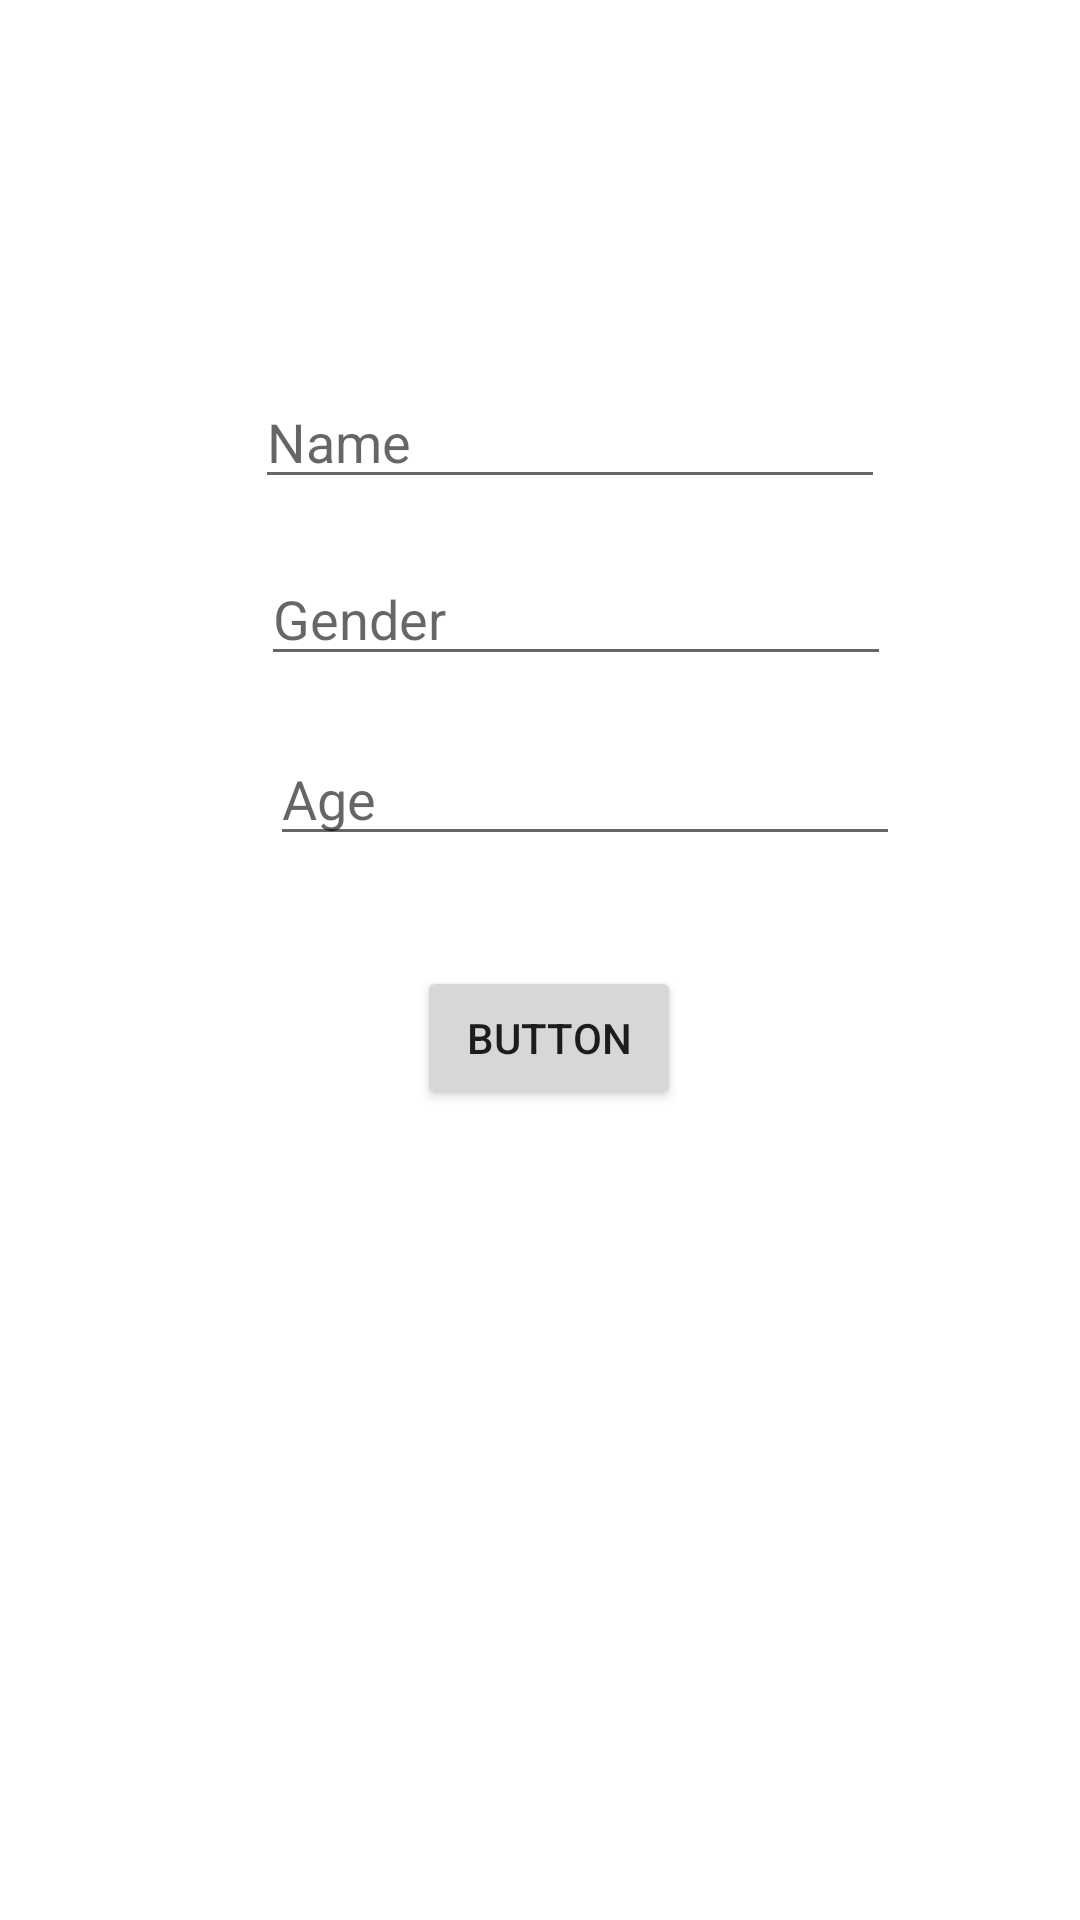

Reconstruct the res/layout file that produces this screen, plus the resources it refers to.
<!-- AndroidManifest.xml: application theme Theme.TestDemo -->
<!-- res/layout/activity_main6.xml -->
<?xml version="1.0" encoding="utf-8"?>
<androidx.constraintlayout.widget.ConstraintLayout xmlns:android="http://schemas.android.com/apk/res/android"
    xmlns:app="http://schemas.android.com/apk/res-auto"
    xmlns:tools="http://schemas.android.com/tools"
    android:layout_width="match_parent"
    android:layout_height="match_parent"
    tools:context=".MainActivity6">

    <EditText
        android:id="@+id/et_6_1"
        android:layout_width="wrap_content"
        android:layout_height="wrap_content"
        android:layout_marginStart="85dp"
        android:layout_marginTop="125dp"
        android:ems="10"
        android:hint="Name"
        android:inputType="textPersonName"
        app:layout_constraintStart_toStartOf="parent"
        app:layout_constraintTop_toTopOf="parent" />

    <EditText
        android:id="@+id/et_6_2"
        android:layout_width="wrap_content"
        android:layout_height="wrap_content"
        android:layout_marginStart="87dp"
        android:layout_marginTop="184dp"
        android:ems="10"
        android:hint="Gender"
        android:inputType="textPersonName"
        app:layout_constraintStart_toStartOf="parent"
        app:layout_constraintTop_toTopOf="parent" />

    <EditText
        android:id="@+id/et_6_3"
        android:layout_width="wrap_content"
        android:layout_height="wrap_content"
        android:layout_marginStart="90dp"
        android:layout_marginTop="244dp"
        android:ems="10"
        android:hint="Age"
        android:inputType="textPersonName"
        app:layout_constraintStart_toStartOf="parent"
        app:layout_constraintTop_toTopOf="parent" />

    <Button
        android:id="@+id/btn_6"
        android:layout_width="wrap_content"
        android:layout_height="wrap_content"
        android:layout_marginStart="139dp"
        android:layout_marginTop="322dp"
        android:text="Button"
        app:layout_constraintStart_toStartOf="parent"
        app:layout_constraintTop_toTopOf="parent" />

</androidx.constraintlayout.widget.ConstraintLayout>
<!-- resources referenced by this layout -->
<resources>
  <style name="Theme.TestDemo" parent="Theme.MaterialComponents.DayNight.DarkActionBar">
          
          <item name="colorPrimary">@color/purple_500</item>
          <item name="colorPrimaryVariant">@color/purple_700</item>
          <item name="colorOnPrimary">@color/white</item>
          
          <item name="colorSecondary">@color/teal_200</item>
          <item name="colorSecondaryVariant">@color/teal_700</item>
          <item name="colorOnSecondary">@color/black</item>
          
          <item name="android:statusBarColor" tools:targetApi="l">?attr/colorPrimaryVariant</item>
          
      </style>
  <!-- not gathered from this repository: default colours our renderer supplied (Android Studio template values) -->
  <color name="purple_500">#FF6200EE</color>
  <color name="purple_700">#FF3700B3</color>
  <color name="teal_200">#FF03DAC5</color>
  <color name="teal_700">#FF018786</color>
  <color name="black">#FF000000</color>
  <color name="white">#FFFFFFFF</color>
</resources>
